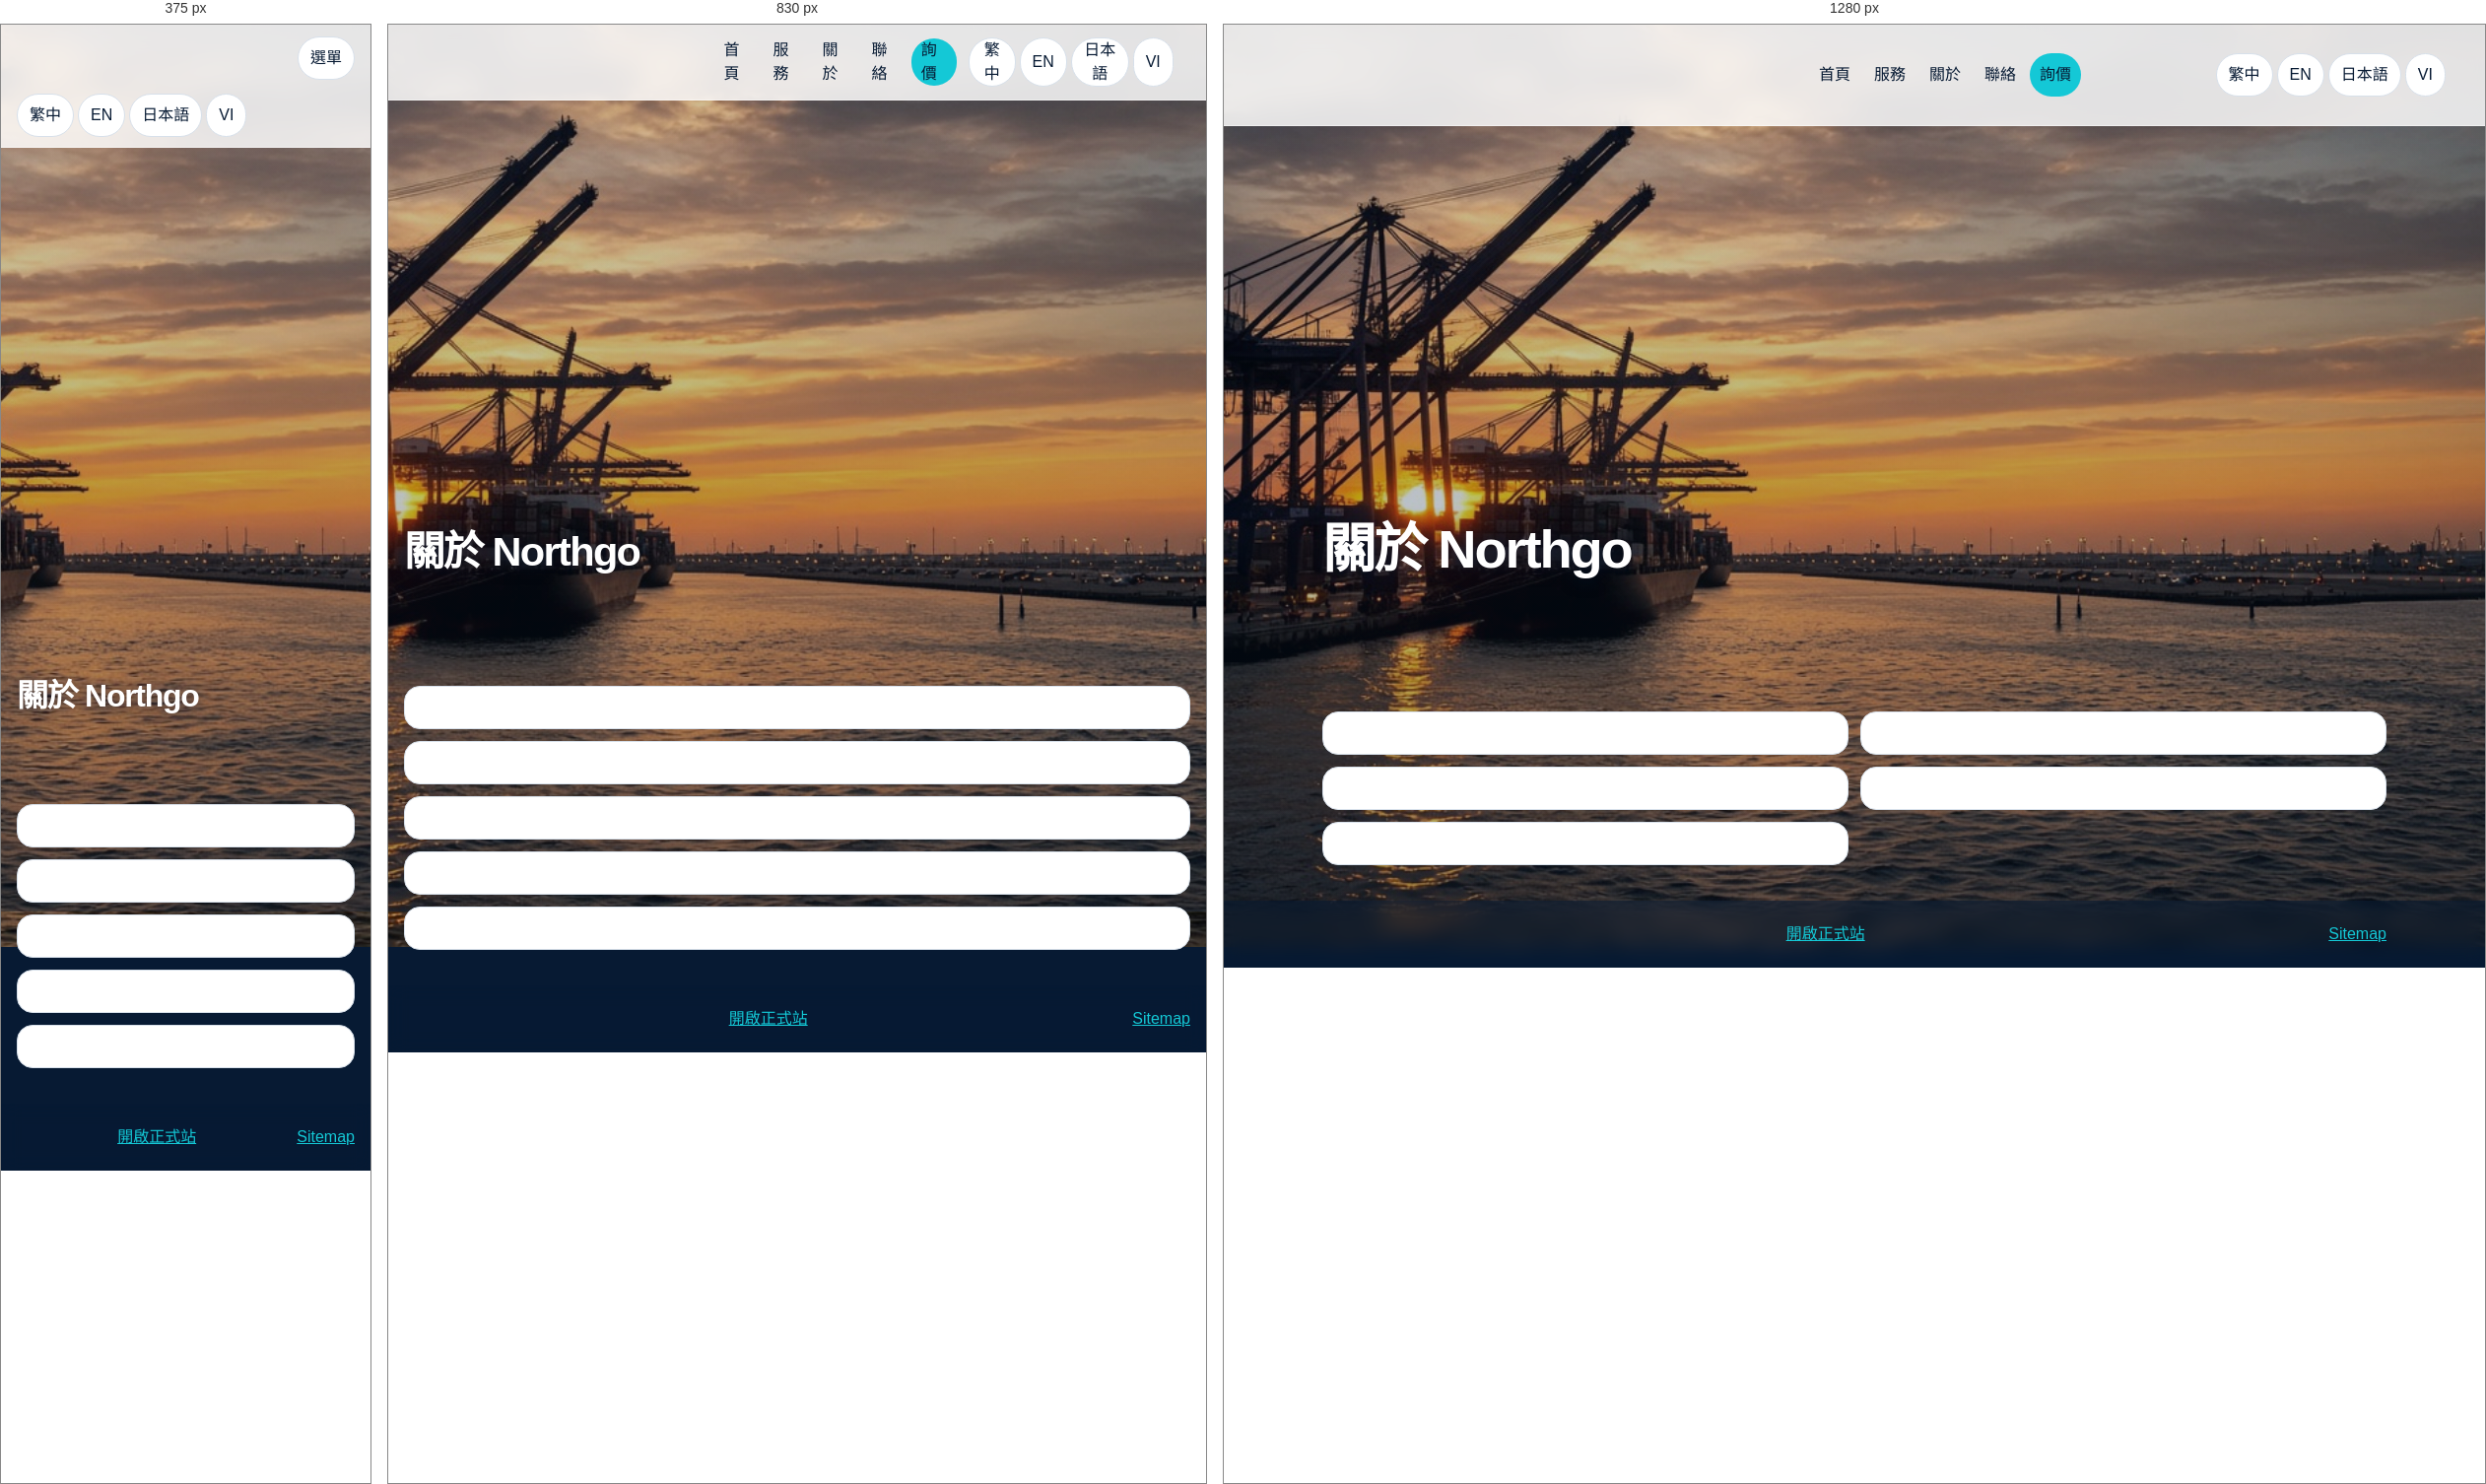
Rendered at 375 px, 830 px and 1280 px, left to right.

<!-- file: about.html -->
<!DOCTYPE html>
<html lang="zh-Hant">
<head>
  <meta charset="utf-8">
  <meta name="viewport" content="width=device-width, initial-scale=1">
  <title>Northgo</title>
  <link rel="stylesheet" href="css/site.css?v=1.7.1">
</head>
<body data-page="about" data-title-key="aboutTitle">
  <img class="site-bg" src="img/northgo-about.jpg" width="1200" height="675" alt="" data-i18n-alt="altAbout">
  <a class="skip" href="#main" data-i18n="skip">跳至內容</a>
  <header class="topbar">
    <a class="brand" href="index.html" aria-label="Northgo"><span class="brand-logo" data-logo></span></a>
    <button class="menu" type="button" aria-expanded="false" data-i18n="menu">選單</button>
    <nav class="nav" aria-label="Primary">
      <a href="index.html" data-nav="home" data-i18n="navHome">首頁</a>
      <a href="services.html" data-nav="services" data-i18n="navServices">服務</a>
      <a href="about.html" data-nav="about" data-i18n="navAbout">關於</a>
      <a href="contact.html" data-nav="contact" data-i18n="navContact">聯絡</a>
      <a class="btn" href="contact.html#enquiry" data-i18n="enquire">詢價</a>
    </nav>
    <div class="langs" role="group" aria-label="Language">
      <button type="button" data-set-lang="zh-tw">繁中</button>
      <button type="button" data-set-lang="en">EN</button>
      <button type="button" data-set-lang="ja">日本語</button>
      <button type="button" data-set-lang="vi">VI</button>
    </div>
  </header>
  <main id="main">
    <section class="hero">
      <div class="wrap">
        <h1 data-i18n="aboutTitle">關於 Northgo</h1>
        <p data-i18n="aboutLede"></p>
      </div>
    </section>
    <section class="section">
      <div class="wrap grid two">
        <article class="card"><b data-i18n="visionT"></b><span data-i18n="vision"></span></article>
        <article class="card"><b data-i18n="missionT"></b><span data-i18n="mission"></span></article>
        <article class="card"><b data-i18n="valuesT"></b><span data-i18n="values"></span></article>
        <article class="card"><b data-i18n="storyT"></b><span data-i18n="story"></span></article>
        <article class="card" id="why-northgo"><b data-i18n="whyT"></b><span data-i18n="why"></span></article>
      </div>
    </section>
  </main>
  <footer class="site-footer">
    <div class="wrap">
      <span data-i18n="footerNote"></span>
      <a href="https://www.northgo.com/" data-i18n="footerLive">開啟正式站</a>
      <a href="sitemap.html">Sitemap</a>
    </div>
  </footer>
  <script src="js/site.js?v=1.7.1"></script>
</body>
</html>


/* @media block from site.css */
@media (max-width: 900px) {
  .grid, .grid.two, .stage, .split, .pair { grid-template-columns: 1fr; }
  .photo.band { max-height: 220px; }
  .map-frame { height: 420px; min-height: 420px; }
}

/* @media block from site.css */
@media (max-width: 760px) {
  .hero { min-height: 70vh; }
  .hero-cover, .hero-freight { min-height: calc(100svh - 128px); }
  .hero-freight .hero-bg { object-position: 82% center; }
  .hero-freight::before {
    background:
      linear-gradient(180deg, rgba(7,26,51,0.35) 0%, rgba(7,26,51,0.48) 34%, rgba(7,26,51,0.92) 100%);
  }
  .hero-freight h1 { max-width: 10ch; }
  .hero-freight .lede-line { max-width: 34ch; }
  .brand-logo { height: 48px; }
  .menu { display: inline-flex; align-items: center; }
  .nav {
    display: none;
    position: absolute;
    top: 100%;
    left: 0;
    right: 0;
    background: #fff;
    border-bottom: 1px solid var(--line);
    padding: 8px 16px 16px;
    flex-direction: column;
    align-items: stretch;
  }
  .nav.open { display: flex; }
  .topbar { flex-wrap: wrap; }
}